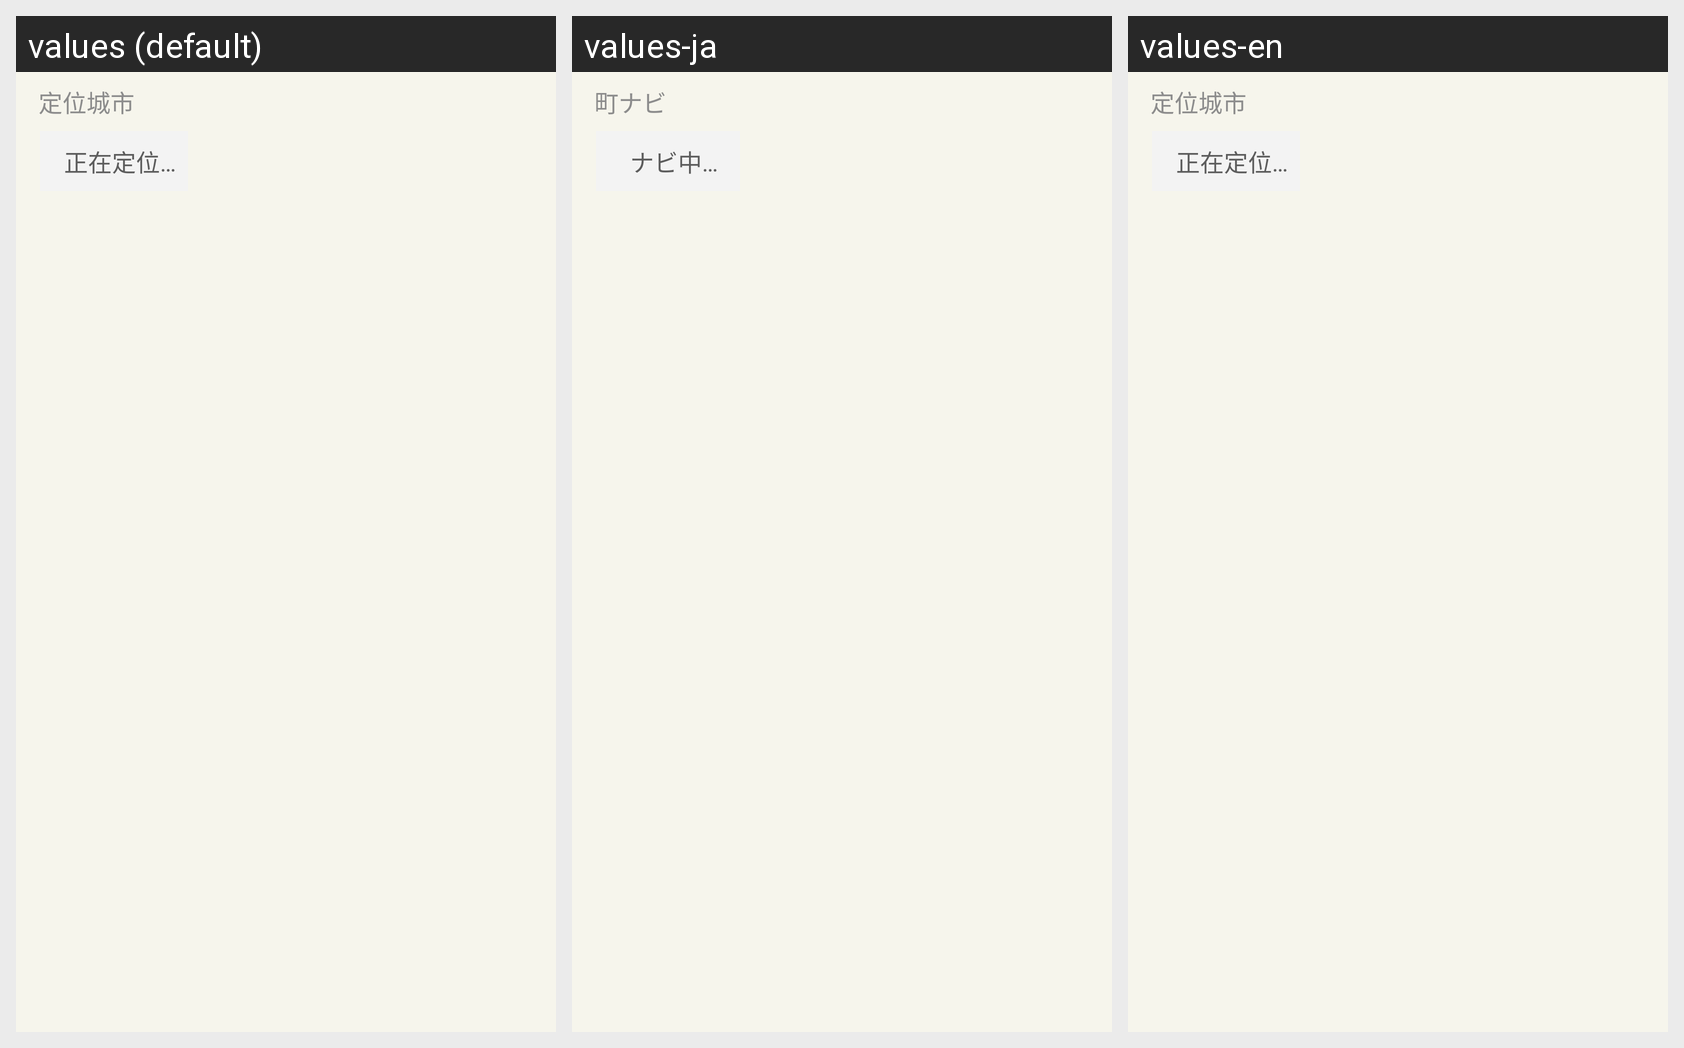

Translations of the strings shown on this Android screen, per locale in the grid:
Android screen res/layout/adapter_locate_city.xml rendered under 3 locales, left to right: values (default), values-ja, values-en. Device: Nexus 5 (rendered at 1080×1920; each locale shown at half size, 540×960, under a caption strip naming it); theme AppTheme.
Strings drawn on this screen, with the default value and each locale's value (text and hints the layout hard-codes, and strings that could not be matched under every locale, appear in the picture but are not listed):

cp_located_city
  values: 定位城市
  values-ja: 町ナビ
  values-en: 定位城市

cp_locating
  values: 正在定位…
  values-ja: ナビ中…
  values-en: 正在定位…
